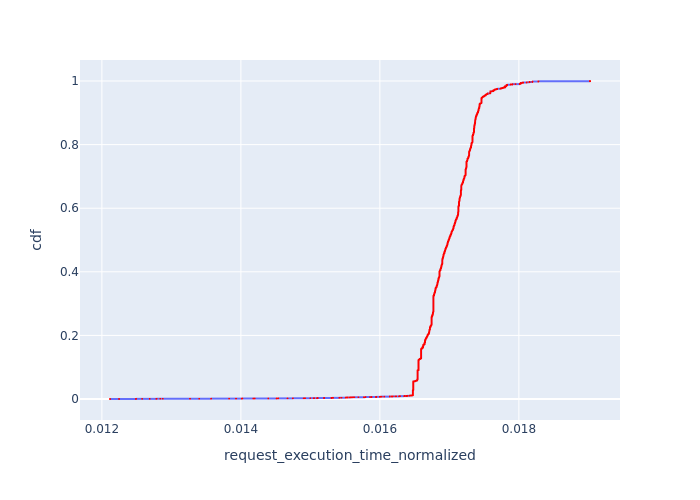

The table this chart was drawn from, first rows:
, Request Id, request_execution_time_normalized, cdf
13931, 13921, 0.01212, 7.177205196296562e-05
13932, 13925, 0.01212, 0.0001435
13930, 13911, 0.01225, 0.0002153
13929, 13900, 0.01249, 0.0002871
13928, 13896, 0.01249, 0.0003589
13927, 13886, 0.01258, 0.0004306
13926, 13880, 0.01269, 0.0005024
13914, 13929, 0.01278, 0.0005742
13925, 13876, 0.01279, 0.0006459
13923, 13865, 0.01284, 0.0007177
13924, 13867, 0.01284, 0.0007895
13922, 13863, 0.01288, 0.0008613
13921, 13852, 0.01327, 0.000933
13910, 13903, 0.0134, 0.001005
13919, 13828, 0.01357, 0.001077
13920, 13836, 0.01357, 0.001148
13918, 13803, 0.01383, 0.00122
13917, 13798, 0.01393, 0.001292
13902, 13873, 0.01401, 0.001364
13903, 13877, 0.01401, 0.001435
13900, 13872, 0.01402, 0.001507
13916, 13780, 0.01418, 0.001579
13915, 13775, 0.0142, 0.001651
13913, 13768, 0.01439, 0.001723
13874, 13931, 0.01451, 0.001794
13875, 13932, 0.01451, 0.001866
13911, 13756, 0.01454, 0.001938
13912, 13760, 0.01454, 0.00201
13872, 13930, 0.01467, 0.002081
13908, 13748, 0.01475, 0.002153
13909, 13750, 0.01475, 0.002225
13870, 13927, 0.0149, 0.002297
13871, 13928, 0.0149, 0.002368
13905, 13731, 0.01492, 0.00244
13906, 13732, 0.01492, 0.002512
13907, 13735, 0.01492, 0.002584
13904, 13721, 0.015, 0.002656
13901, 13717, 0.01505, 0.002727
0, 1, 0.01505, 0.002799
13899, 13715, 0.0151, 0.002871
13891, 13830, 0.01511, 0.002943
13892, 13831, 0.01511, 0.003014
13893, 13832, 0.01511, 0.003086
13859, 13917, 0.0152, 0.003158
13887, 13818, 0.0152, 0.00323
1, 5, 0.0153, 0.003302
2, 9, 0.0153, 0.003373
3, 11, 0.01531, 0.003445
4, 12, 0.01531, 0.003517
5, 13, 0.01531, 0.003589
13885, 13817, 0.01533, 0.00366
13851, 13912, 0.01542, 0.003732
13852, 13913, 0.01542, 0.003804
13853, 13914, 0.01542, 0.003876
13854, 13915, 0.01542, 0.003947
13855, 13916, 0.01542, 0.004019
13898, 13700, 0.01545, 0.004091
13896, 13694, 0.01551, 0.004163
13897, 13696, 0.01551, 0.004235
13861, 13918, 0.01551, 0.004306
... 13,873 more rows
